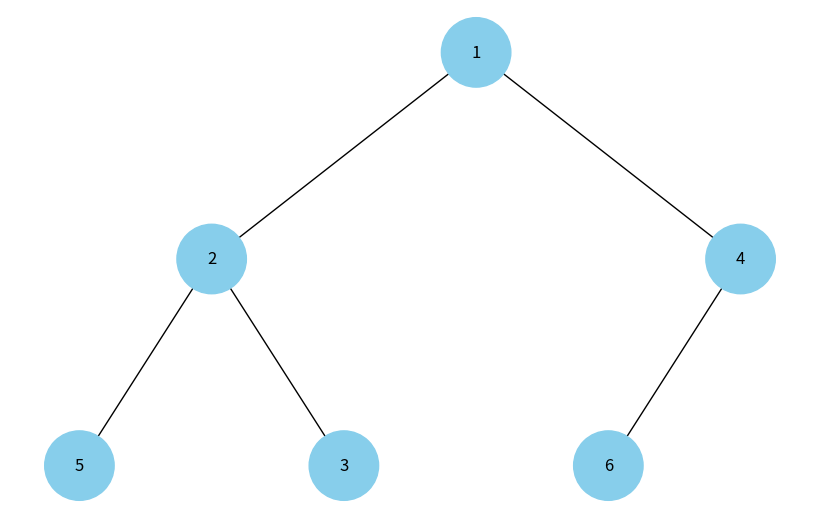

Generate this figure with matplotlib:
import uuid
import networkx as nx
import matplotlib.pyplot as plt
import heapq

class Node:
    def __init__(self, key, color="skyblue"):
        self.left = None
        self.right = None
        self.val = key
        self.color = color
        self.id = str(uuid.uuid4())

# Функція для побудови бінарної купи у вигляді дерева
def build_heap_tree(heap):
    if not heap:
        return None
    
    nodes = [Node(val) for val in heap]
    
    for i in range(len(nodes)):
        left_index = 2 * i + 1
        right_index = 2 * i + 2
        if left_index < len(nodes):
            nodes[i].left = nodes[left_index]
        if right_index < len(nodes):
            nodes[i].right = nodes[right_index]
    
    return nodes[0]  # Повертаємо корінь дерева

def add_edges(graph, node, pos, x=0, y=0, layer=1):
    if node is not None:
        graph.add_node(node.id, color=node.color, label=node.val)
        if node.left:
            graph.add_edge(node.id, node.left.id)
            l = x - 1 / 2 ** layer
            pos[node.left.id] = (l, y - 1)
            add_edges(graph, node.left, pos, x=l, y=y - 1, layer=layer + 1)
        if node.right:
            graph.add_edge(node.id, node.right.id)
            r = x + 1 / 2 ** layer
            pos[node.right.id] = (r, y - 1)
            add_edges(graph, node.right, pos, x=r, y=y - 1, layer=layer + 1)
    return graph

def draw_heap_tree(heap):
    tree_root = build_heap_tree(heap)
    if not tree_root:
        print("Купа порожня")
        return
    
    tree = nx.DiGraph()
    pos = {tree_root.id: (0, 0)}
    tree = add_edges(tree, tree_root, pos)
    
    colors = [node[1]['color'] for node in tree.nodes(data=True)]
    labels = {node[0]: node[1]['label'] for node in tree.nodes(data=True)}
    
    plt.figure(figsize=(8, 5))
    nx.draw(tree, pos=pos, labels=labels, arrows=False, node_size=2500, node_color=colors)
    plt.show()

heap = [3, 1, 6, 5, 2, 4]
heapq.heapify(heap)

draw_heap_tree(heap)
